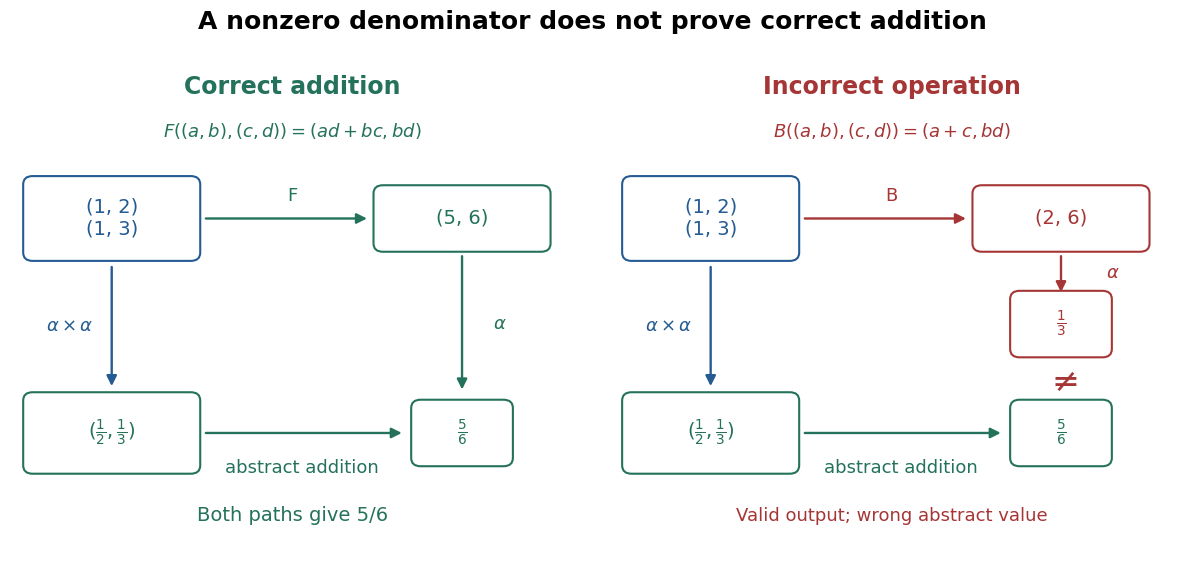

The matplotlib source for this figure: (Note: this script raises an exception after producing the figure.)
"""Draw correct addition and an invariant-preserving incorrect operation.

Tested with Python 3.14, matplotlib 3.10.7, numpy 2.3.5 (root pyproject.toml).
Run from _media; writes the matching PNG to the current directory.
"""

from fractions import Fraction
from pathlib import Path

import matplotlib.pyplot as plt
from matplotlib.patches import FancyArrowPatch, FancyBboxPatch


def main():
    plt.rcParams.update({"font.family": "DejaVu Sans", "font.size": 12})
    fig, axes = plt.subplots(1, 2, figsize=(12, 5.8), dpi=120, facecolor="white")
    blue, green, red = "#245b93", "#24725b", "#a63535"
    expected = Fraction(1, 2) + Fraction(1, 3)
    assert expected == Fraction(5, 6)
    cases = [
        ("Correct addition", "F", (5, 6), green, True),
        ("Incorrect operation", "B", (2, 6), red, False),
    ]
    for ax, (title, operation, result, color, correct) in zip(axes, cases):
        ax.set(xlim=(0, 6), ylim=(0, 6))
        ax.axis("off")

        def node(x, y, label, width=1.8, height=0.72, tint=blue):
            ax.add_patch(FancyBboxPatch(
                (x - width / 2, y - height / 2), width, height,
                boxstyle="round,pad=0.04,rounding_size=0.10",
                edgecolor=tint, facecolor="white", linewidth=1.5,
            ))
            ax.text(x, y, label, ha="center", va="center", fontsize=14, color=tint)

        def arrow(start, end, label, text_xy, tint=blue):
            ax.add_patch(FancyArrowPatch(
                start, end, arrowstyle="-|>", mutation_scale=15,
                color=tint, linewidth=1.7,
            ))
            ax.text(*text_xy, label, ha="center", va="center", fontsize=13, color=tint)

        observed = Fraction(*result)
        assert (observed == expected) == correct
        assert result[1] != 0
        ax.text(3, 5.62, title, ha="center", fontsize=17, weight="bold", color=color)
        formula = (r"$F((a,b),(c,d))=(ad+bc,bd)$" if correct
                   else r"$B((a,b),(c,d))=(a+c,bd)$")
        ax.text(3, 5.10, formula, ha="center", fontsize=13, color=color)
        node(1.08, 4.12, "(1, 2)\n(1, 3)", height=0.94)
        node(4.80, 4.12, f"{result}", tint=color)
        arrow((2.05, 4.12), (3.82, 4.12), operation, (3.00, 4.39), color)
        node(1.08, 1.54, r"$(\frac{1}{2},\frac{1}{3})$", height=0.9, tint=green)
        node(4.80, 1.54, r"$\frac{5}{6}$", width=1.0, tint=green)
        arrow((1.08, 3.57), (1.08, 2.07), r"$\alpha\times\alpha$", (0.64, 2.83))
        arrow((2.05, 1.54), (4.19, 1.54), "abstract addition", (3.10, 1.12), green)
        if correct:
            arrow((4.80, 3.70), (4.80, 2.03), r"$\alpha$", (5.20, 2.85), green)
            ax.text(3, 0.48, "Both paths give 5/6", ha="center", color=green, fontsize=14)
        else:
            node(4.80, 2.85, r"$\frac{1}{3}$", width=1.0, tint=red)
            arrow((4.80, 3.70), (4.80, 3.20), r"$\alpha$", (5.35, 3.46), red)
            ax.text(4.80, 2.15, r"$\ne$", ha="center", va="center", color=red, fontsize=24)
            ax.text(3, 0.48, "Valid output; wrong abstract value", ha="center", color=red, fontsize=13)

    fig.suptitle("A nonzero denominator does not prove correct addition",
                 fontsize=18, weight="bold", y=0.99)
    fig.subplots_adjust(left=0.015, right=0.985, top=0.90, bottom=0.04, wspace=0.06)
    fig.savefig(Path(__file__).with_suffix(".png").name,
                facecolor="white", transparent=False)
    plt.close(fig)


if __name__ == "__main__":
    main()
